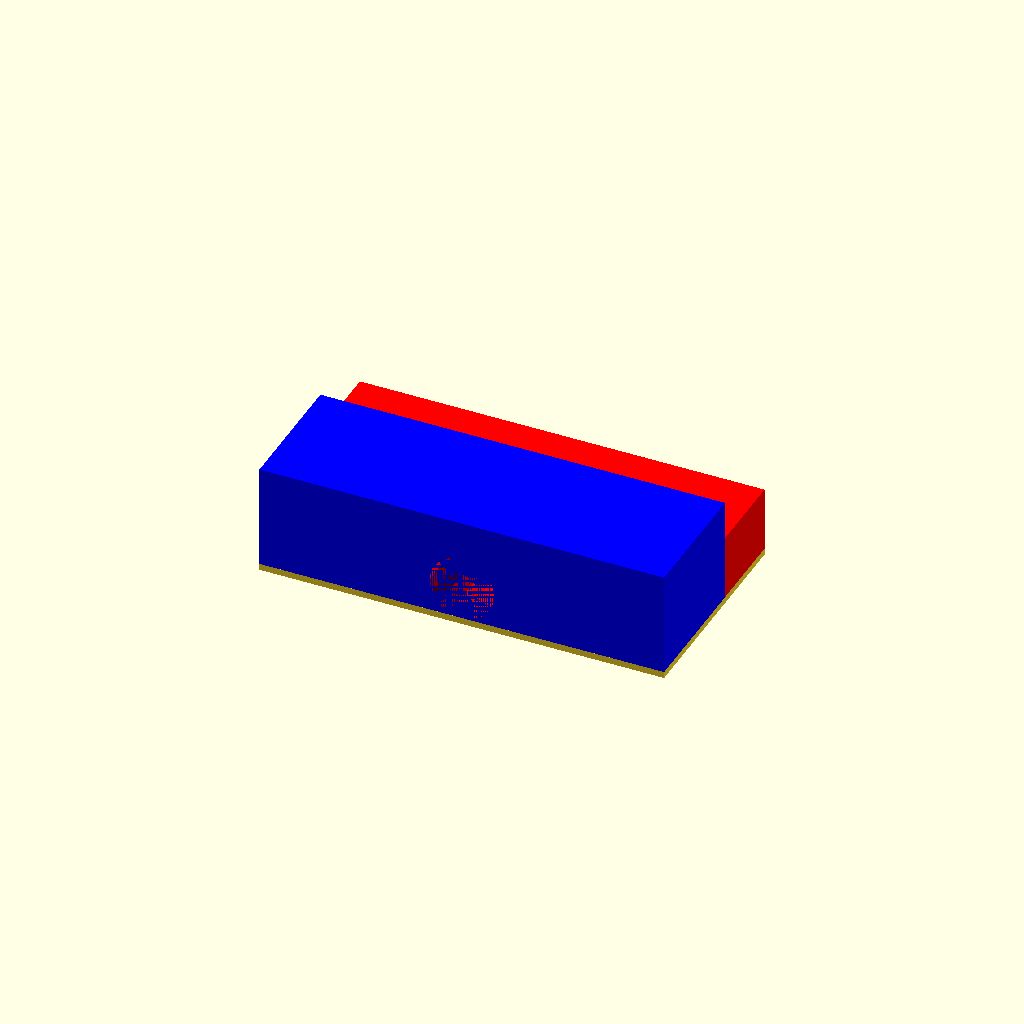
Cell 1 — every parameter at its default value.
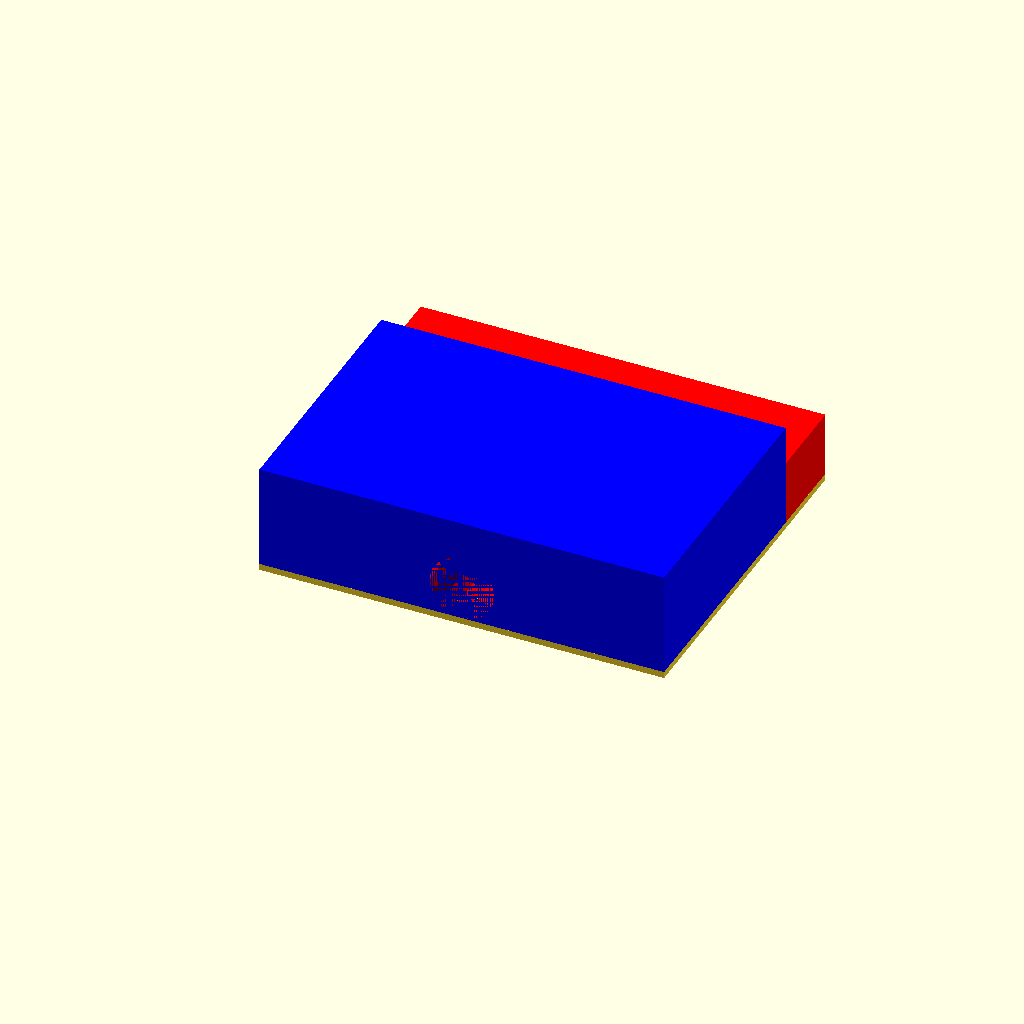
Cell 2 — hookthick set to 40, the other parameters unchanged.
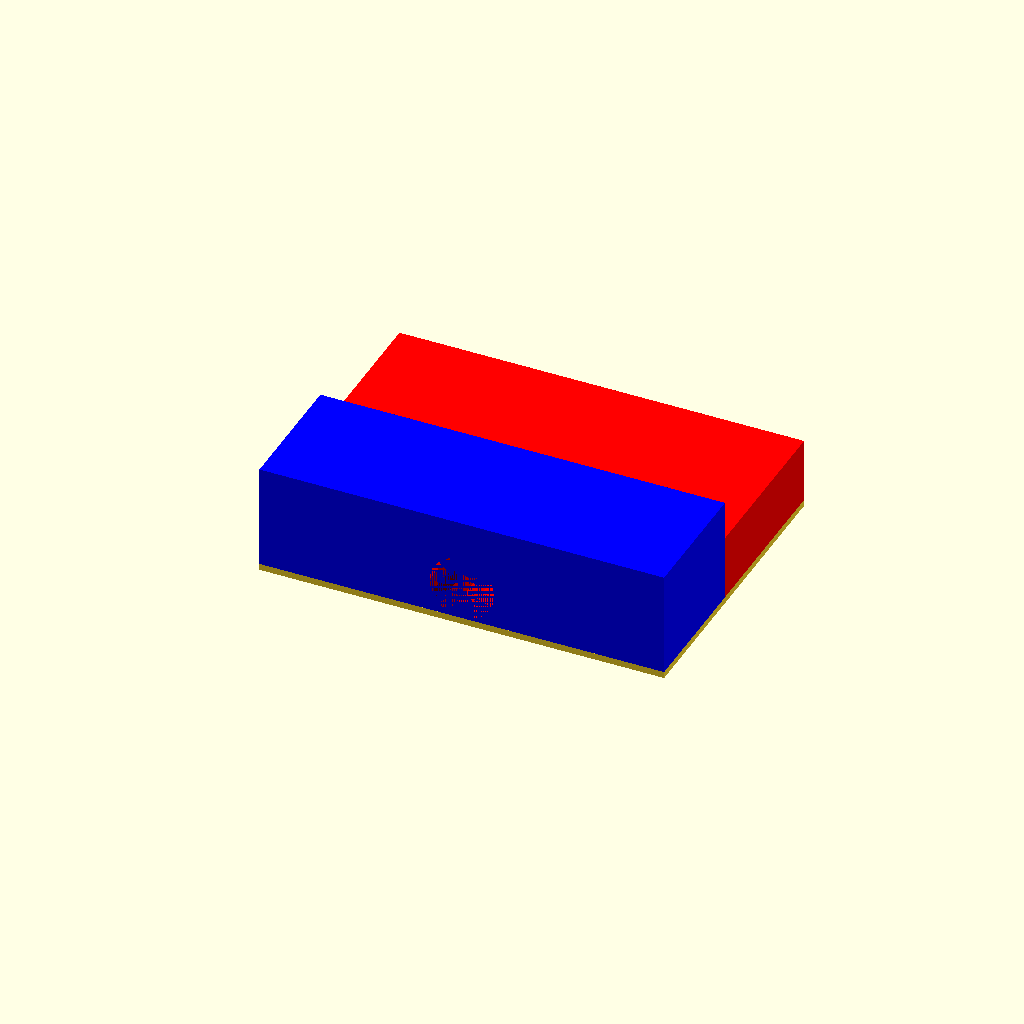
Cell 3 — hookshelf set to 26, the other parameters unchanged.
One fixed orthographic camera (rotation 55°, 0°, 25°; colour scheme Cornfield) for every cell.
OpenSCAD source file inputs/thingiverse/files/thing-2261687/files/shelf-bracket3.scad:
//This is how far the bracket will extend into the shelf
hookthick = 20;
length = 62*1;

width = 33*1;

heightlow = 10*1;

heighthight = 16*1;
//This is how thick the wood is that the bracet will grab on to in mm
hookshelf = 13;
difference(){
    
    union(){
        color("red")   translate([0,hookthick,0] )     cube([length, hookshelf, heightlow]);
    
        color("blue")   cube([length, hookthick, heighthight]);
    }
       color ("red") translate([length/2, 0, heightlow/2]) rotate([270,0,0]) cylinder(hookthick*.75,5,5);
    translate([length/2, 0, heightlow/2]) rotate([270,0,0]) cylinder(hookthick + heighthight,2.5,2.5);

} 
translate([length, 0,0]) rotate([0,180,0]) cube([length, hookshelf + hookthick , 1]);
//text("woo") center = true;

//difference()  {cube(12, center=true); sphere(8);}
Customizer parameters (derived from the source; name, type, default, range or options):
hookthick: number, default 20
hookshelf: number, default 13
